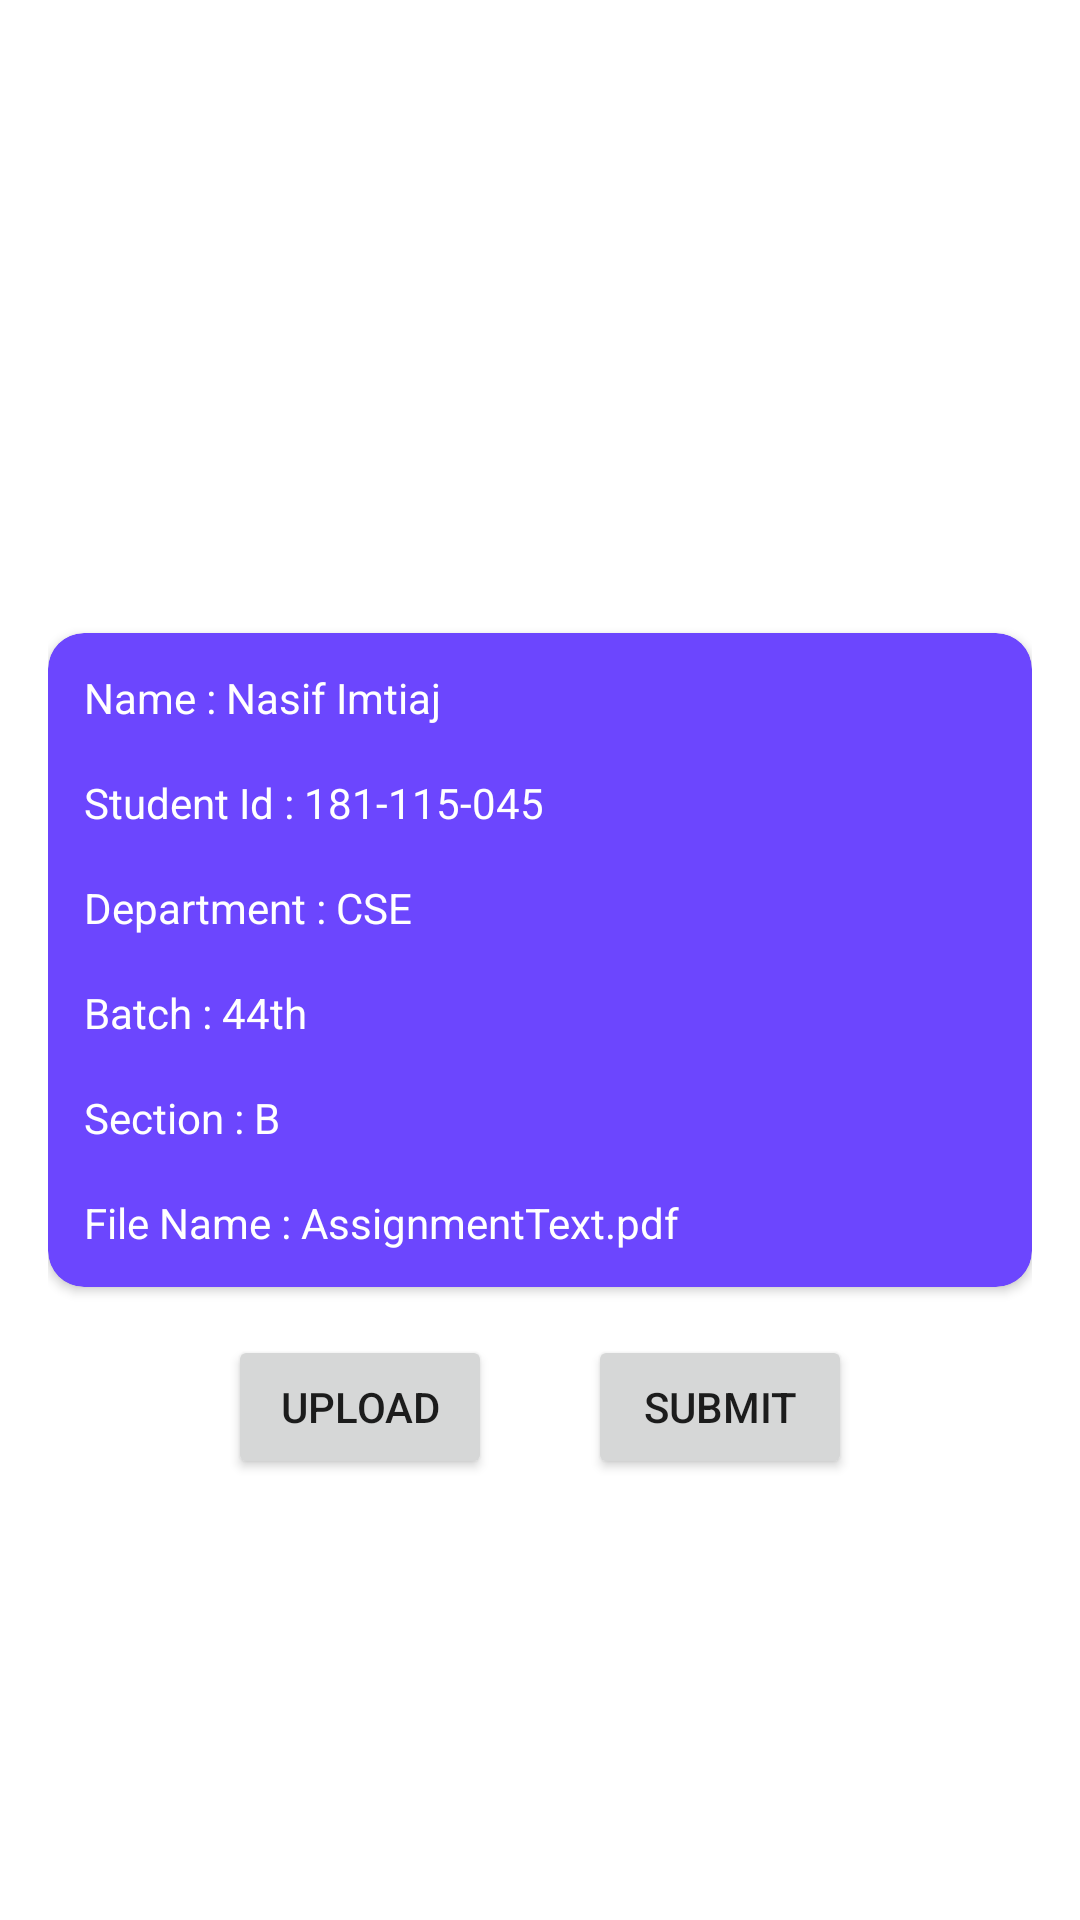

This screen was rendered from an Android layout file. Write that file and the resources it references.
<!-- AndroidManifest.xml: application theme Theme.TeachersAssistant -->
<!-- res/layout/submit_fragment.xml -->
<?xml version="1.0" encoding="utf-8"?>
<androidx.constraintlayout.widget.ConstraintLayout xmlns:android="http://schemas.android.com/apk/res/android"
    xmlns:app="http://schemas.android.com/apk/res-auto"
    xmlns:tools="http://schemas.android.com/tools"
    android:layout_width="match_parent"
    android:layout_height="match_parent"
    android:clickable="true"
    android:focusable="true"
    android:padding="16dp"
    tools:context="com.ni.ui.screens.assignment.submit.SubmitFragment">

    <androidx.cardview.widget.CardView
        android:id="@+id/cvMain"
        android:layout_width="match_parent"
        android:layout_height="wrap_content"
        app:cardBackgroundColor="#6C46FE"
        app:cardCornerRadius="12dp"
        app:contentPadding="4dp"
        android:elevation="32dp"
        app:layout_constraintBottom_toBottomOf="parent"
        app:layout_constraintEnd_toEndOf="parent"
        app:layout_constraintStart_toStartOf="parent"
        app:layout_constraintTop_toTopOf="parent">

        <LinearLayout
            android:id="@+id/llOptions"
            android:layout_width="match_parent"
            android:layout_height="wrap_content"
            android:orientation="vertical">

            <TextView
                android:id="@+id/tvStudentName"
                android:layout_width="wrap_content"
                android:layout_height="wrap_content"
                android:padding="8dp"
                android:text="Name : Nasif Imtiaj"
                android:textColor="@color/white" />

            <TextView
                android:id="@+id/tvStudentId"
                android:layout_width="wrap_content"
                android:layout_height="wrap_content"
                android:padding="8dp"
                android:text="Student Id : 181-115-045"
                android:textColor="@color/white" />

            <TextView
                android:id="@+id/tvDepartment"
                android:layout_width="wrap_content"
                android:layout_height="wrap_content"
                android:padding="8dp"
                android:text="Department : CSE"
                android:textColor="@color/white" />

            <TextView
                android:id="@+id/tvBatch"
                android:layout_width="wrap_content"
                android:layout_height="wrap_content"
                android:padding="8dp"
                android:text="Batch : 44th"
                android:textColor="@color/white" />

            <TextView
                android:id="@+id/tvSection"
                android:layout_width="wrap_content"
                android:layout_height="wrap_content"
                android:padding="8dp"
                android:text="Section : B"
                android:textColor="@color/white" />

            <TextView
                android:id="@+id/tvFileName"
                android:layout_width="wrap_content"
                android:layout_height="wrap_content"
                android:padding="8dp"
                android:text="File Name : AssignmentText.pdf"
                android:textColor="@color/white" />


        </LinearLayout>
    </androidx.cardview.widget.CardView>
    <LinearLayout
        android:layout_width="match_parent"
        android:layout_height="wrap_content"
        app:layout_constraintTop_toBottomOf="@id/cvMain"
        android:gravity="center">

        <Button
            android:id="@+id/bUpload"
            android:layout_width="wrap_content"
            android:layout_height="wrap_content"
            android:layout_margin="16dp"
            android:text="upload" />

        <Button
            android:id="@+id/bSubmit"
            android:layout_width="wrap_content"
            android:layout_height="wrap_content"
            android:layout_margin="16dp"
            android:text="submit" />
    </LinearLayout>
    <LinearLayout
        android:id="@+id/llProgressBar"
        android:layout_width="match_parent"
        android:layout_height="match_parent"
        android:clickable="true"
        android:elevation="12dp"
        android:focusable="true"
        android:gravity="center"
        android:orientation="vertical"
        android:visibility="gone">

        <ProgressBar
            android:layout_width="wrap_content"
            android:layout_height="wrap_content"
            android:progressTint="@color/black"
            app:layout_constraintBottom_toBottomOf="parent"
            app:layout_constraintEnd_toEndOf="parent"
            app:layout_constraintStart_toStartOf="parent"
            app:layout_constraintTop_toTopOf="parent" />
    </LinearLayout>

</androidx.constraintlayout.widget.ConstraintLayout>
<!-- resources referenced by this layout -->
<resources>
  <color name="black">#FF000000</color>
  <color name="white">#FFFFFFFF</color>
  <style name="Theme.TeachersAssistant" parent="Theme.MaterialComponents.DayNight.DarkActionBar">
          
          <item name="colorPrimary">@color/purple_500</item>
          <item name="colorPrimaryVariant">@color/purple_700</item>
          <item name="colorOnPrimary">@color/white</item>
          
          <item name="colorSecondary">@color/teal_200</item>
          <item name="colorSecondaryVariant">@color/teal_700</item>
          <item name="colorOnSecondary">@color/black</item>
          
          <item name="android:statusBarColor" tools:targetApi="l">?attr/colorPrimaryVariant</item>
          
      </style>
  <color name="purple_500">#FF6200EE</color>
  <color name="purple_700">#FF3700B3</color>
  <color name="teal_200">#FF03DAC5</color>
  <color name="teal_700">#FF018786</color>
</resources>
